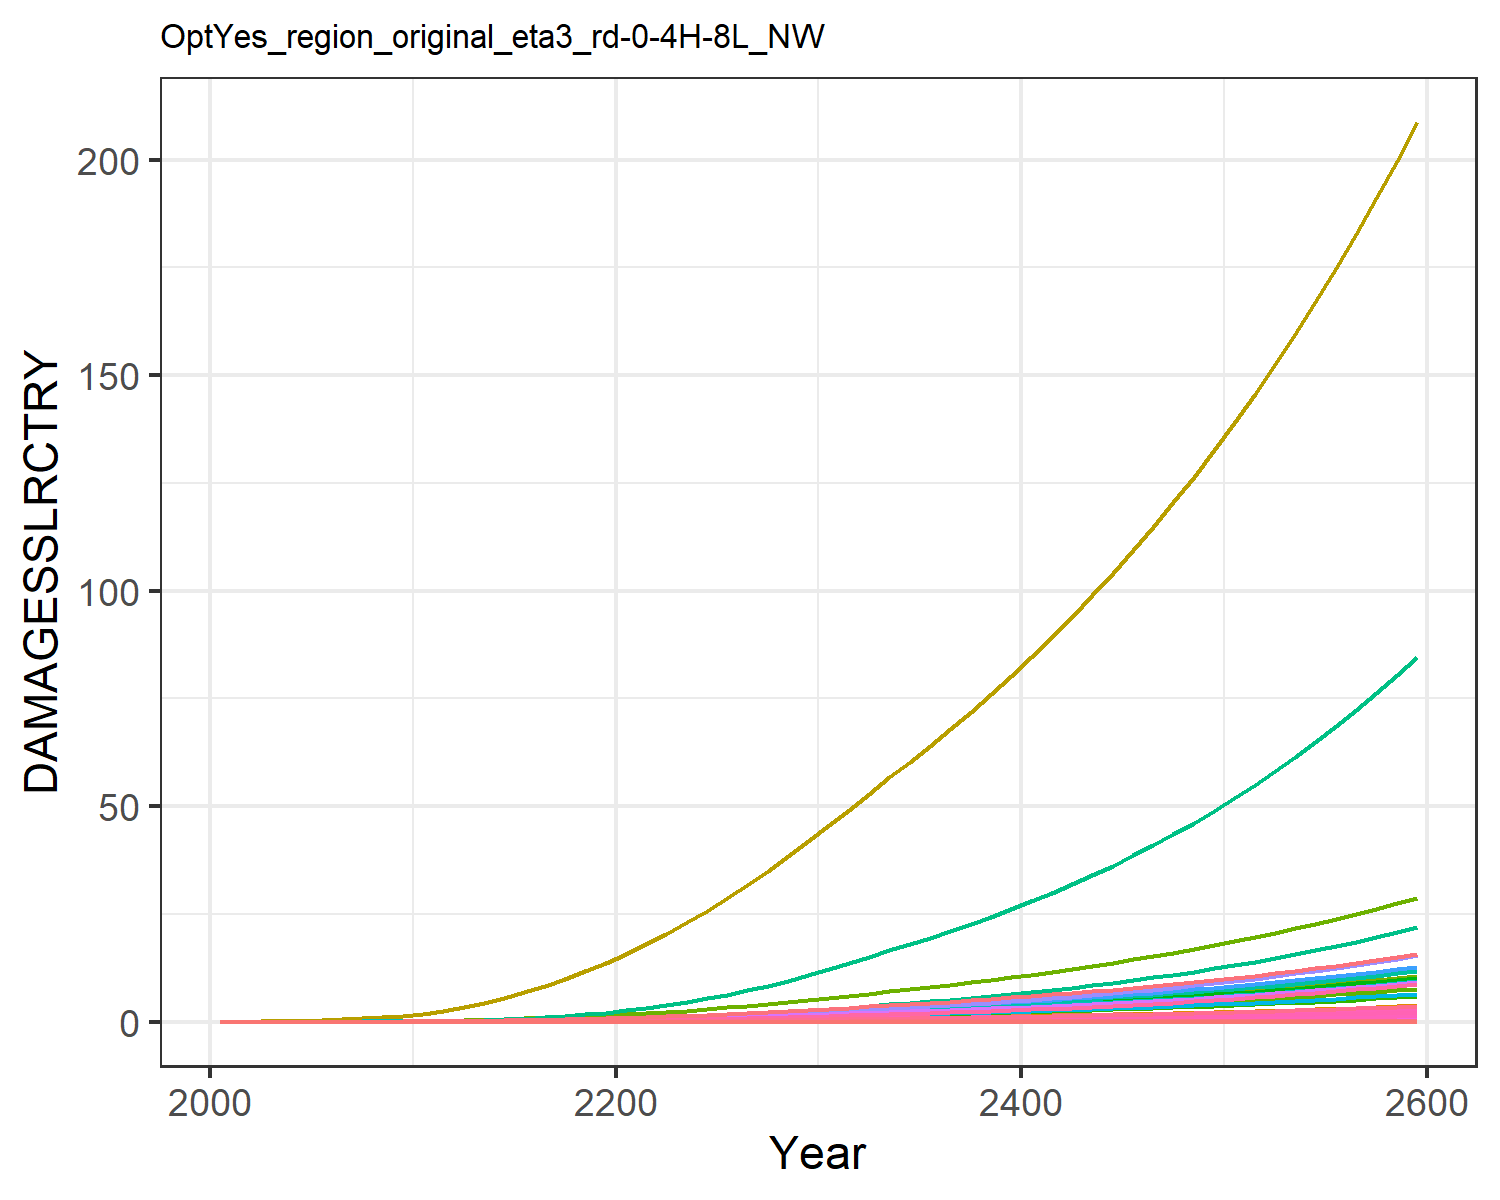

Data behind this chart, as committed beside it:
0.0, 0.0, 0.0, 0.0, 0.0, 0.0, 0.0, 0.0, 0.0, 0.0, 0.0, 0.0, 0.0, 0.0, 0.0, 0.0, 0.0, 0.0, 0.0, 0.0, 0.0, 0.0, 0.0, 0.0
0.0, 5.507028451068869e-5, 2.6741184504516123e-6, 0.0001886, 8.832594231980635e-7, 0.0, 0.001707, 0.0, 0.0, 0.0, 2.795794850378916e-5, 3.1648728227669213e-6, 0.0, 5.110257788186563e-6, 0.0, 1.121917576718441e-5, 5.799541336872292e-10, 1.0384859133907781e-7, 0.0, 5.927958377796337e-11, 0.0, 1.0870623922133658e-5, 1.8951072088271649e-10, 5.2926758169826515e-9
0.0, 0.0001403, 4.971663579159527e-6, 0.0003977, 2.09229995545354e-6, 0.0, 0.002905, 0.0, 0.0, 0.0, 4.621329792549879e-5, 8.065764395746436e-6, 0.0, 1.3874182075458402e-5, 0.0, 2.3660190414040713e-5, 1.3738183552973914e-9, 1.9307307020013286e-7, 0.0, 1.4042382933074504e-10, 0.0, 2.5750765121395324e-5, 4.4892051241887663e-10, 1.4369441033081607e-8
0.0, 0.0003406, 9.206986981170859e-6, 0.0008023, 5.1130580740434405e-6, 0.0, 0.004887, 0.0, 0.0, 0.0, 7.677195771197827e-5, 1.9575922358712792e-5, 0.0, 3.948490862656953e-5, 0.0, 4.77319332706332e-5, 3.3572686437780623e-9, 3.575505895448827e-7, 0.0, 3.431607368132008e-10, 0.0, 6.292843297805549e-5, 1.097049514647387e-9, 4.089437943947122e-8
0.0, 0.0007388, 1.566764803979826e-5, 0.001467, 1.1077395810328551e-5, 0.0, 0.007556, 0.0, 0.0, 0.0, 0.0001187, 4.245896160591282e-5, 0.0, 9.85838809385906e-5, 0.0, 8.72480996858571e-5, 7.273493293089977e-9, 6.084484321383483e-7, 0.0, 7.434547492314504e-10, 0.0, 0.0001363, 2.3767482241146723e-9, 1.0210297488204265e-7
0.0, 0.001419, 2.496127399216605e-5, 0.002447, 2.169373386882915e-5, 0.0, 0.01092, 0.0, 0.0, 0.0, 0.0001732, 8.157613533992196e-5, 0.0, 0.0002181, 0.0, 0.0001456, 1.4244252936225789e-8, 9.69363620253032e-7, 0.0, 1.4559658018454284e-9, 0.0, 0.000267, 4.6545726387316606e-9, 2.25923330130455e-7
0.0, 0.00247, 3.779607760581453e-5, 0.003823, 3.941524828136235e-5, 0.0, 0.01499, 0.0, 0.0, 0.0, 0.000241, 0.0001419, 0.0, 0.0004384, 0.0, 0.0002274, 2.588031961019747e-8, 1.467799385193063e-6, 0.0, 2.645337769694308e-9, 0.0, 0.0004851, 8.456872261296254e-9, 4.540203208173225e-7
0.0, 0.004069, 5.488954379464801e-5, 0.005741, 6.766772345672275e-5, 0.0, 0.01991, 0.0, 0.0, 0.0, 0.0003244, 0.0002339, 0.0, 0.0008238, 0.0, 0.0003415, 4.4431086615342527e-8, 2.1316190392972867e-6, 0.0, 4.5414907289558015e-9, 0.0, 0.0008328, 1.4518677883270332e-8, 8.532190770052483e-7
0.0, 0.006435, 7.686540944246344e-5, 0.008354, 0.0001106, 0.0, 0.02574, 0.0, 0.0, 0.0, 0.0004245, 0.0003698, 0.0, 0.001464, 0.0, 0.000497, 7.263381511992912e-8, 2.985045218155237e-6, 0.0, 7.424211809889466e-9, 0.0, 0.001361, 2.3734440129472656e-8, 1.5158899574395547e-6
0.0, 0.009811, 0.0001042, 0.01182, 0.0001731, 0.0, 0.03249, 0.0, 0.0, 0.0, 0.000542, 0.0005638, 0.0, 0.002473, 0.0, 0.0007034, 1.1365677891110609e-7, 4.0479292940118665e-6, 0.0, 1.1617343779513331e-8, 0.0, 0.00213, 3.713945095573262e-8, 2.5611866603456352e-6
0.0, 0.01468, 0.0001457, 0.01665, 0.0002838, 0.0, 0.04253, 0.0, 0.0, 0.0, 0.0007163, 0.0008439, 0.0, 0.00431, 0.0, 0.0009907, 1.8633894939044385e-7, 5.658287233982727e-6, 0.0, 1.9046498196779267e-8, 0.0, 0.003493, 6.088969209167765e-8, 4.463608291570338e-6
0.0, 0.02059, 0.0002021, 0.02222, 0.0004472, 0.0, 0.0555, 0.0, 0.0, 0.0, 0.0009414, 0.001183, 0.0, 0.00712, 0.0, 0.001322, 2.936139482666683e-7, 7.847145538835433e-6, 0.0, 3.0011533039678786e-8, 0.0, 0.005503, 9.59437785941282e-8, 7.374380064009541e-6
0.0, 0.02759, 0.0002733, 0.02882, 0.0006732, 0.0, 0.07121, 0.0, 0.0, 0.0, 0.001216, 0.001586, 0.0, 0.01101, 0.0, 0.001714, 4.420342457880504e-7, 1.0614554706561863e-5, 0.0, 4.518220421902064e-8, 0.0, 0.008285, 1.4444285109504682e-7, 1.1403518539577571e-5
0.0, 0.036, 0.0003604, 0.03651, 0.0009777, 0.0, 0.08944, 0.0, 0.0, 0.0, 0.001536, 0.002069, 0.0, 0.01639, 0.0, 0.002172, 6.419572883296202e-7, 1.3995159180880453e-5, 0.0, 6.561719047239873e-8, 0.0, 0.01203, 2.0977139642713641e-7, 1.6977452611391387e-5
0.0, 0.04582, 0.0004637, 0.04521, 0.001371, 0.0, 0.11, 0.0, 0.0, 0.0, 0.0019, 0.002633, 0.0, 0.02358, 0.0, 0.00269, 9.004403728671386e-7, 1.800793625678919e-5, 0.0, 9.203784820201811e-8, 0.0, 0.01688, 2.94235516676189e-7, 2.4423736289993933e-5
0.0, 0.05704, 0.0005842, 0.0549, 0.001865, 0.0, 0.1331, 0.0, 0.0, 0.0, 0.002308, 0.003278, 0.0, 0.03284, 0.0, 0.003266, 1.224446689373612e-6, 2.2685855679045012e-5, 0.0, 1.2515591473224682e-7, 0.0, 0.02295, 4.0011056272734796e-7, 3.40135032418248e-5
0.0, 0.06955, 0.0007221, 0.06553, 0.002466, 0.0, 0.1584, 0.0, 0.0, 0.0, 0.002761, 0.003997, 0.0, 0.04437, 0.0, 0.003898, 1.6190198262804712e-6, 2.804243884411281e-5, 0.0, 1.654869167325159e-7, 0.0, 0.03035, 5.290446202204195e-7, 4.59549548304484e-5
0.0, 0.08323, 0.0008774, 0.07702, 0.003178, 0.0, 0.1861, 0.0, 0.0, 0.0, 0.003255, 0.004783, 0.0, 0.05829, 0.0, 0.004582, 2.0868823563621322e-6, 3.4072186911103296e-5, 0.0, 2.1330913996974719e-7, 0.0, 0.03912, 6.819273400763391e-7, 6.037383025637261e-5
0.0, 0.09795, 0.00105, 0.08931, 0.004003, 0.0, 0.216, 0.0, 0.0, 0.0, 0.003791, 0.005629, 0.0, 0.07466, 0.0, 0.005313, 2.628552511300524e-6, 4.0757722573342004e-5, 0.0, 2.6867555511286223e-7, 0.0, 0.04927, 8.589280640652951e-7, 7.732573443762626e-5
0.0, 0.1135, 0.001238, 0.1023, 0.00494, 0.0, 0.248, 0.0, 0.0, 0.0, 0.004366, 0.006525, 0.0, 0.09349, 0.0, 0.006087, 3.243738541157791e-6, 4.807781942602155e-5, 0.0, 3.315563411572701e-7, 0.0, 0.0608, 1.0599514575085107e-6, 9.682734623750849e-5
0.0, 0.1306, 0.001445, 0.1166, 0.006016, 0.0, 0.2823, 0.0, 0.0, 0.0, 0.004984, 0.007506, 0.0, 0.1154, 0.0, 0.006936, 3.9501348644119315e-6, 5.6117593506026224e-5, 0.0, 4.037601200295013e-7, 0.0, 0.07404, 1.2907794983359408e-6, 0.0001195
0.0, 0.1497, 0.001673, 0.1326, 0.007261, 0.0, 0.3189, 0.0, 0.0, 0.0, 0.005648, 0.008604, 0.0, 0.1409, 0.0, 0.007888, 4.767496506430578e-6, 6.496423491831593e-5, 0.0, 4.873061370686156e-7, 0.0, 0.08936, 1.5578675058237395e-6, 0.000146
0.0, 0.1716, 0.00192, 0.15, 0.008668, 0.0, 0.3576, 0.0, 0.0, 0.0, 0.006355, 0.009861, 0.0, 0.1701, 0.0, 0.008925, 5.691607175945961e-6, 7.456842994608041e-5, 0.0, 5.817634271742336e-7, 0.0, 0.1067, 1.859837728954725e-6, 0.0001761
0.0, 0.1957, 0.002186, 0.1687, 0.01024, 0.0, 0.3986, 0.0, 0.0, 0.0, 0.007105, 0.01125, 0.0, 0.2027, 0.0, 0.01004, 6.721416001002542e-6, 8.490678312174756e-5, 0.0, 6.870245762449465e-7, 0.0, 0.126, 2.1963467759151628e-6, 0.0002099
0.0, 0.2218, 0.002472, 0.1886, 0.01197, 0.0, 0.4419, 0.0, 0.0, 0.0, 0.007899, 0.01274, 0.0, 0.2389, 0.0, 0.01122, 7.859644979034606e-6, 9.598063692885361e-5, 0.0, 8.033678112397093e-7, 0.0, 0.1473, 2.5682841096229786e-6, 0.0002474
0.0, 0.2497, 0.002776, 0.2097, 0.01387, 0.0, 0.4875, 0.0, 0.0, 0.0, 0.008739, 0.01435, 0.0, 0.2787, 0.0, 0.01248, 9.109908895580623e-6, 0.0001078, 0.0, 9.311626147946827e-7, 0.0, 0.1708, 2.9768309279926977e-6, 0.0002886
0.0, 0.2795, 0.0031, 0.2322, 0.01596, 0.0, 0.5358, 0.0, 0.0, 0.0, 0.009629, 0.01606, 0.0, 0.3224, 0.0, 0.01381, 1.047976563638644e-5, 0.0001204, 0.0, 1.0711815106237797e-6, 0.0, 0.1964, 3.424456909733115e-6, 0.0003339
0.0, 0.3111, 0.003445, 0.2559, 0.01823, 0.0, 0.5866, 0.0, 0.0, 0.0, 0.01057, 0.01788, 0.0, 0.3699, 0.0, 0.01523, 1.1972915520141589e-5, 0.0001338, 0.0, 1.2238027240710747e-6, 0.0, 0.2244, 3.912371202295064e-6, 0.0003831
0.0, 0.3446, 0.00381, 0.281, 0.0207, 0.0, 0.6402, 0.0, 0.0, 0.0, 0.01156, 0.0198, 0.0, 0.4214, 0.0, 0.01672, 1.3593669636170668e-5, 0.000148, 0.0, 1.3894669099503664e-6, 0.0, 0.2548, 4.4419825337110546e-6, 0.0004364
0.0, 0.3799, 0.004197, 0.3074, 0.02337, 0.0, 0.6965, 0.0, 0.0, 0.0, 0.0126, 0.02183, 0.0, 0.4769, 0.0, 0.01829, 1.534816260594795e-5, 0.000163, 0.0, 1.5688011140683953e-6, 0.0, 0.2877, 5.015295504811397e-6, 0.000494
0.0, 0.4164, 0.004597, 0.3346, 0.02621, 0.0, 0.7542, 0.0, 0.0, 0.0, 0.01368, 0.02393, 0.0, 0.5358, 0.0, 0.01991, 1.7207695239878163e-5, 0.0001785, 0.0, 1.7588718699402236e-6, 0.0, 0.3225, 5.622932125522343e-6, 0.0005549
0.0, 0.4536, 0.005006, 0.3624, 0.02916, 0.0, 0.8122, 0.0, 0.0, 0.0, 0.01475, 0.02607, 0.0, 0.5973, 0.0, 0.02156, 1.9149845836867814e-5, 0.0001944, 0.0, 1.957387359935436e-6, 0.0, 0.3589, 6.2575656910394414e-6, 0.0006186
0.0, 0.492, 0.005428, 0.3911, 0.03229, 0.0, 0.8718, 0.0, 0.0, 0.0, 0.01586, 0.02827, 0.0, 0.6621, 0.0, 0.02327, 2.1200984315786126e-5, 0.0002108, 0.0, 2.1670429658506736e-6, 0.0, 0.3974, 6.927813059221357e-6, 0.0006858
0.0, 0.5318, 0.005868, 0.421, 0.0356, 0.0, 0.9336, 0.0, 0.0, 0.0, 0.01701, 0.03056, 0.0, 0.7308, 0.0, 0.02504, 2.3377868466388465e-5, 0.0002279, 0.0, 2.3895515727987987e-6, 0.0, 0.4382, 7.639150147269935e-6, 0.0007568
0.0, 0.5693, 0.006282, 0.449, 0.03857, 0.0, 0.9911, 0.0, 0.0, 0.0, 0.01808, 0.03272, 0.0, 0.7926, 0.0, 0.02671, 2.532726503470433e-5, 0.000244, 0.0, 2.5888077044057094e-6, 0.0, 0.4747, 8.276151467700334e-6, 0.0008209
0.0, 0.6083, 0.006712, 0.4781, 0.0417, 0.0, 1.051, 0.0, 0.0, 0.0, 0.01919, 0.03496, 0.0, 0.8574, 0.0, 0.02844, 2.737738452234251e-5, 0.0002607, 0.0, 2.7983591548792473e-6, 0.0, 0.5132, 8.946065861667818e-6, 0.000888
0.0, 0.6488, 0.00716, 0.5083, 0.04498, 0.0, 1.113, 0.0, 0.0, 0.0, 0.02035, 0.03728, 0.0, 0.9254, 0.0, 0.03024, 2.95340209768304e-5, 0.0002781, 0.0, 3.0187981585115097e-6, 0.0, 0.5536, 9.650786641177533e-6, 0.0009585
0.0, 0.6907, 0.007626, 0.5399, 0.04843, 0.0, 1.178, 0.0, 0.0, 0.0, 0.02156, 0.0397, 0.0, 0.9967, 0.0, 0.03212, 3.180271590289571e-5, 0.0002962, 0.0, 3.2506911361186986e-6, 0.0, 0.5961, 1.0392124595212133e-5, 0.001032
0.0, 0.7343, 0.008112, 0.5727, 0.05207, 0.0, 1.245, 0.0, 0.0, 0.0, 0.02281, 0.0422, 0.0, 1.071, 0.0, 0.03407, 3.418902530327896e-5, 0.000315, 0.0, 3.494605990420693e-6, 0.0, 0.6408, 1.1171895250247623e-5, 0.00111
0.0, 0.7795, 0.008617, 0.6069, 0.05589, 0.0, 1.315, 0.0, 0.0, 0.0, 0.02412, 0.0448, 0.0, 1.15, 0.0, 0.0361, 3.669863556894887e-5, 0.0003346, 0.0, 3.751123951673898e-6, 0.0, 0.6879, 1.199195673952095e-5, 0.001191
0.0, 0.8265, 0.009144, 0.6425, 0.05991, 0.0, 1.389, 0.0, 0.0, 0.0, 0.02548, 0.0475, 0.0, 1.232, 0.0, 0.03822, 3.933743445457364e-5, 0.0003551, 0.0, 4.020846832376653e-6, 0.0, 0.7373, 1.285423299557563e-5, 0.001276
0.0, 0.8752, 0.009693, 0.6796, 0.06414, 0.0, 1.465, 0.0, 0.0, 0.0, 0.0269, 0.0503, 0.0, 1.317, 0.0, 0.04043, 4.211155588971354e-5, 0.0003764, 0.0, 4.304401607612218e-6, 0.0, 0.7893, 1.3760728393146297e-5, 0.001364
0.0, 0.9259, 0.01026, 0.7183, 0.06858, 0.0, 1.544, 0.0, 0.0, 0.0, 0.02838, 0.05321, 0.0, 1.407, 0.0, 0.04274, 4.502740974652519e-5, 0.0003986, 0.0, 4.602443457732702e-6, 0.0, 0.844, 1.4713537476305686e-5, 0.001457
0.0, 0.9785, 0.01086, 0.7587, 0.07324, 0.0, 1.626, 0.0, 0.0, 0.0, 0.02992, 0.05623, 0.0, 1.501, 0.0, 0.04514, 4.809170313504577e-5, 0.0004218, 0.0, 4.915657945040812e-6, 0.0, 0.9014, 1.5714851917091893e-5, 0.001554
0.0, 1.033, 0.01148, 0.8008, 0.07815, 0.0, 1.713, 0.0, 0.0, 0.0, 0.03152, 0.05937, 0.0, 1.599, 0.0, 0.04764, 5.131145709169993e-5, 0.0004459, 0.0, 5.244762719593283e-6, 0.0, 0.9618, 1.676696596878616e-5, 0.001656
0.0, 1.09, 0.01213, 0.8446, 0.0833, 0.0, 1.802, 0.0, 0.0, 0.0, 0.03319, 0.06264, 0.0, 1.702, 0.0, 0.05025, 5.469402092600407e-5, 0.0004711, 0.0, 5.590508985638661e-6, 0.0, 1.025, 1.787228115396336e-5, 0.001762
0.0, 1.149, 0.01281, 0.8904, 0.08871, 0.0, 1.896, 0.0, 0.0, 0.0, 0.03494, 0.06604, 0.0, 1.809, 0.0, 0.05297, 5.824708554805694e-5, 0.0004974, 0.0, 5.953682863876921e-6, 0.0, 1.092, 1.9033310619495635e-5, 0.001874
0.0, 1.21, 0.01351, 0.9381, 0.09439, 0.0, 1.993, 0.0, 0.0, 0.0, 0.03676, 0.06957, 0.0, 1.921, 0.0, 0.05581, 6.197869654734351e-5, 0.0005248, 0.0, 6.335106728299751e-6, 0.0, 1.162, 2.0252683410293012e-5, 0.00199
0.0, 1.274, 0.01425, 0.9879, 0.1004, 0.0, 2.094, 0.0, 0.0, 0.0, 0.03865, 0.07324, 0.0, 2.039, 0.0, 0.05877, 6.589726747169874e-5, 0.0005534, 0.0, 6.73564056349004e-6, 0.0, 1.235, 2.1533148808450007e-5, 0.002112
0.0, 1.341, 0.01502, 1.04, 0.1066, 0.0, 2.2, 0.0, 0.0, 0.0, 0.04063, 0.07706, 0.0, 2.161, 0.0, 0.06186, 7.001159356899356e-5, 0.0005832, 0.0, 7.156183369218161e-6, 0.0, 1.312, 2.287758082359521e-5, 0.002239
0.0, 1.41, 0.01582, 1.094, 0.1132, 0.0, 2.31, 0.0, 0.0, 0.0, 0.04269, 0.08103, 0.0, 2.29, 0.0, 0.06509, 7.433086614707317e-5, 0.0006143, 0.0, 7.597674628232474e-6, 0.0, 1.393, 2.4288982885266285e-5, 0.002371
0.0, 1.482, 0.01666, 1.151, 0.1201, 0.0, 2.425, 0.0, 0.0, 0.0, 0.04484, 0.08517, 0.0, 2.424, 0.0, 0.06845, 7.886468764664723e-5, 0.0006468, 0.0, 8.06109584692367e-6, 0.0, 1.478, 2.5770492768255087e-5, 0.00251
0.0, 1.557, 0.01753, 1.21, 0.1274, 0.0, 2.545, 0.0, 0.0, 0.0, 0.04708, 0.08947, 0.0, 2.564, 0.0, 0.07196, 8.362308748782794e-5, 0.0006807, 0.0, 8.547472175066962e-6, 0.0, 1.567, 2.732538777075659e-5, 0.002655
0.0, 1.635, 0.01844, 1.271, 0.135, 0.0, 2.67, 0.0, 0.0, 0.0, 0.04942, 0.09395, 0.0, 2.71, 0.0, 0.07562, 8.861653873252663e-5, 0.0007161, 0.0, 9.05787410895667e-6, 0.0, 1.661, 2.8957090159114587e-5, 0.002807
0.0, 1.716, 0.01939, 1.335, 0.1429, 0.0, 2.8, 0.0, 0.0, 0.0, 0.05186, 0.09861, 0.0, 2.863, 0.0, 0.07945, 9.385597559535891e-5, 0.0007531, 0.0, 9.593419281270449e-6, 0.0, 1.759, 3.0669172889833276e-5, 0.002966
0.0, 1.8, 0.02039, 1.403, 0.1513, 0.0, 2.935, 0.0, 0.0, 0.0, 0.0544, 0.1035, 0.0, 3.023, 0.0, 0.08344, 9.935281183126751e-5, 0.0007917, 0.0, 1.0155274340546604e-5, 0.0, 1.862, 3.24653656180725e-5, 0.003131
0.0, 1.888, 0.02142, 1.473, 0.1601, 0.0, 3.077, 0.0, 0.0, 0.0, 0.05705, 0.1085, 0.0, 3.19, 0.0, 0.0876, 0.0001051, 0.0008319, 0.0, 1.0744656923001373e-5, 0.0, 1.97, 3.434956100134444e-5, 0.003304
0.0, 1.98, 0.02251, 1.546, 0.1693, 0.0, 3.224, 0.0, 0.0, 0.0, 0.05982, 0.1138, 0.0, 3.365, 0.0, 0.09195, 0.0001112, 0.000874, 0.0, 1.1362837719425654e-5, 0.0, 2.084, 3.6325821307169445e-5, 0.003485
0.0, 2.075, 0.02364, 1.622, 0.179, 0.0, 3.377, 0.0, 0.0, 0.0, 0.0627, 0.1193, 0.0, 3.547, 0.0, 0.09648, 0.0001175, 0.0009179, 0.0, 1.2011142640007122e-5, 0.0, 2.203, 3.839838533378932e-5, 0.003674
0.0, 2.174, 0.02482, 1.701, 0.1891, 0.0, 3.537, 0.0, 0.0, 0.0, 0.06571, 0.125, 0.0, 3.737, 0.0, 0.1012, 0.0001242, 0.0009637, 0.0, 1.2690955080083934e-5, 0.0, 2.327, 4.0571675653548404e-5, 0.003871
